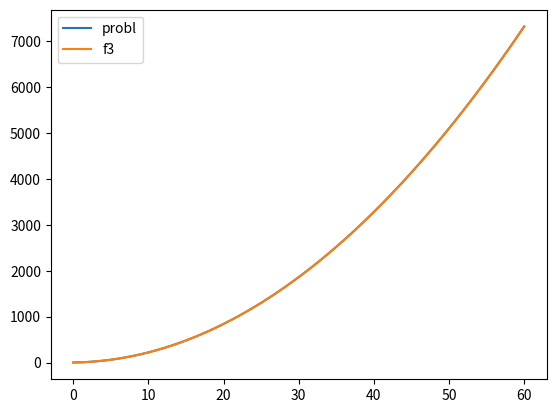

This chart was generated by the following Python code:
import time
import numpy as np
import matplotlib.pyplot as plt

def f3(n):
    return 2*n**2 + 2*n +2 

qtdeInstrucoes = []
ns = [10,20,30,40,50,60]

for N in range(0,61):

    contInstrucao = 0

    vetor1= range(N) #nao conta como instrucao pq é a entrada
    vetor2 = range(N)
    
    encontrou=False
    contInstrucao+=1
    
    for i in range(N):
        contInstrucao+=1
        for j in range(N):
            contInstrucao+=1
            contInstrucao+=1
            if (vetor1[i] == vetor2[j]):
                encontrou=True
        contInstrucao+=1 #para o ultimo for
    contInstrucao+=1 #para o primeiro for
    
    qtdeInstrucoes.append(contInstrucao)

qtdeInstrucoesTeorica = [f3(N) for N in range(0,61)]

print(qtdeInstrucoes)
print(qtdeInstrucoesTeorica)

plt.plot(range(len(qtdeInstrucoes)),qtdeInstrucoes , label="probl")
plt.plot(range(len(qtdeInstrucoesTeorica)),qtdeInstrucoesTeorica , label="f3")

plt.legend()
plt.show()